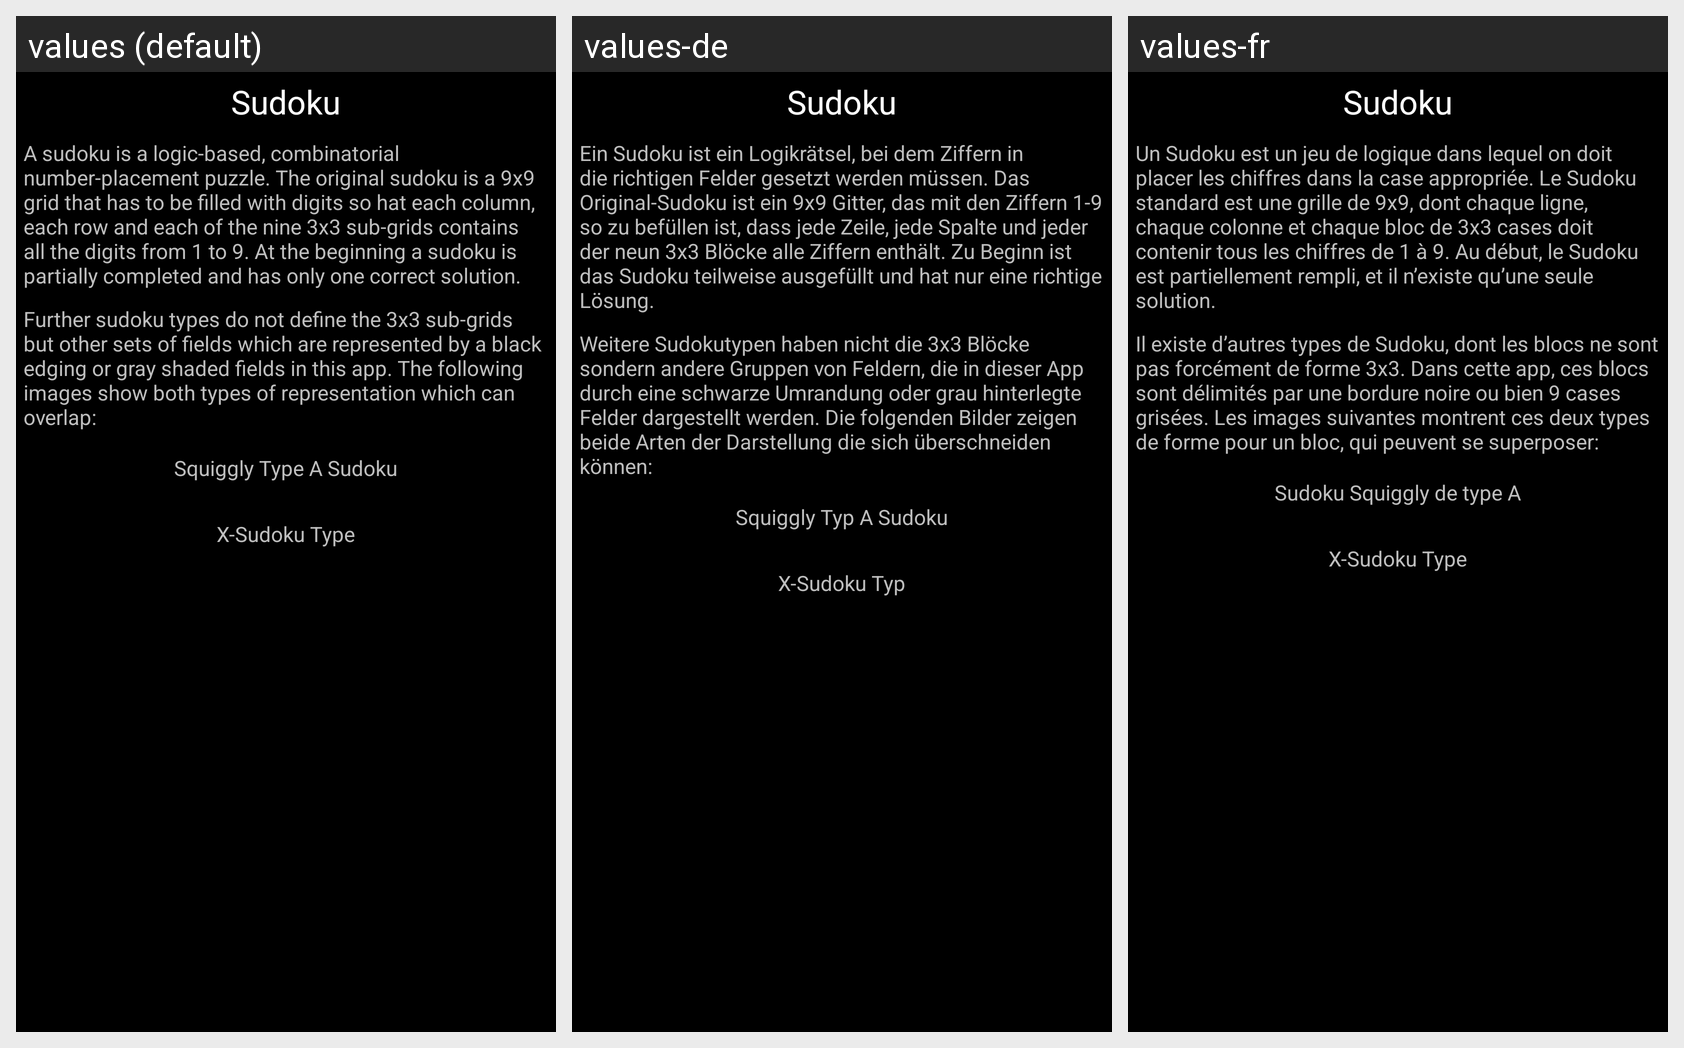

Locale-by-locale string values for the Android screen shown in this grid:
Android screen res/layout/tutorial_sudoku.xml rendered under 3 locales, left to right: values (default), values-de, values-fr. Device: Nexus 5 (rendered at 1080×1920; each locale shown at half size, 540×960, under a caption strip naming it); theme android:Theme.Black.NoTitleBar.Fullscreen.
Strings drawn on this screen, with the default value and each locale's value (text and hints the layout hard-codes, and strings that could not be matched under every locale, appear in the picture but are not listed):

sf_tutorial_sudoku_title
  values: Sudoku
  values-de: Sudoku
  values-fr: Sudoku

sf_tutorial_sudoku_description1
  values: A sudoku is a logic-based, combinatorial number-placement puzzle. The original sudoku is a 9x9 grid that has to be filled with digits so hat each column, each row and each of the nine 3x3 sub-grids contains all the digits from 1 to 9. At the beginning a sudoku is partially completed and has only one correct solution.
  values-de: Ein Sudoku ist ein Logikrätsel, bei dem Ziffern in die richtigen Felder gesetzt werden müssen. Das Original-Sudoku ist ein 9x9 Gitter, das mit den Ziffern 1-9 so zu befüllen ist, dass jede Zeile, jede Spalte und jeder der neun 3x3 Blöcke alle Ziffern enthält. Zu Beginn ist das Sudoku teilweise ausgefüllt und hat nur eine richtige Lösung.
  values-fr: Un Sudoku est un jeu de logique dans lequel on doit placer les chiffres dans la case appropriée. Le Sudoku standard est une grille de 9x9, dont chaque ligne, chaque colonne et chaque bloc de 3x3 cases doit contenir tous les chiffres de 1 à 9. Au début, le Sudoku est partiellement rempli, et il n’existe qu’une seule solution.

sf_tutorial_sudoku_description2
  values: Further sudoku types do not define the 3x3 sub-grids but other sets of fields which are represented by a black edging or gray shaded fields in this app. The following images show both types of representation which can overlap:
  values-de: Weitere Sudokutypen haben nicht die 3x3 Blöcke sondern andere Gruppen von Feldern, die in dieser App durch eine schwarze Umrandung oder grau hinterlegte Felder dargestellt werden. Die folgenden Bilder zeigen beide Arten der Darstellung die sich überschneiden können:
  values-fr: Il existe d’autres types de Sudoku, dont les blocs ne sont pas forcément de forme 3x3. Dans cette app, ces blocs sont délimités par une bordure noire ou bien 9 cases grisées. Les images suivantes montrent ces deux types de forme pour un bloc, qui peuvent se superposer:

sf_tutorial_sudoku_squiggly
  values: Squiggly Type A Sudoku
  values-de: Squiggly Typ A Sudoku
  values-fr: Sudoku Squiggly de type A

sf_tutorial_sudoku_xsudoku
  values: X-Sudoku Type
  values-de: X-Sudoku Typ
  values-fr: X-Sudoku Type
